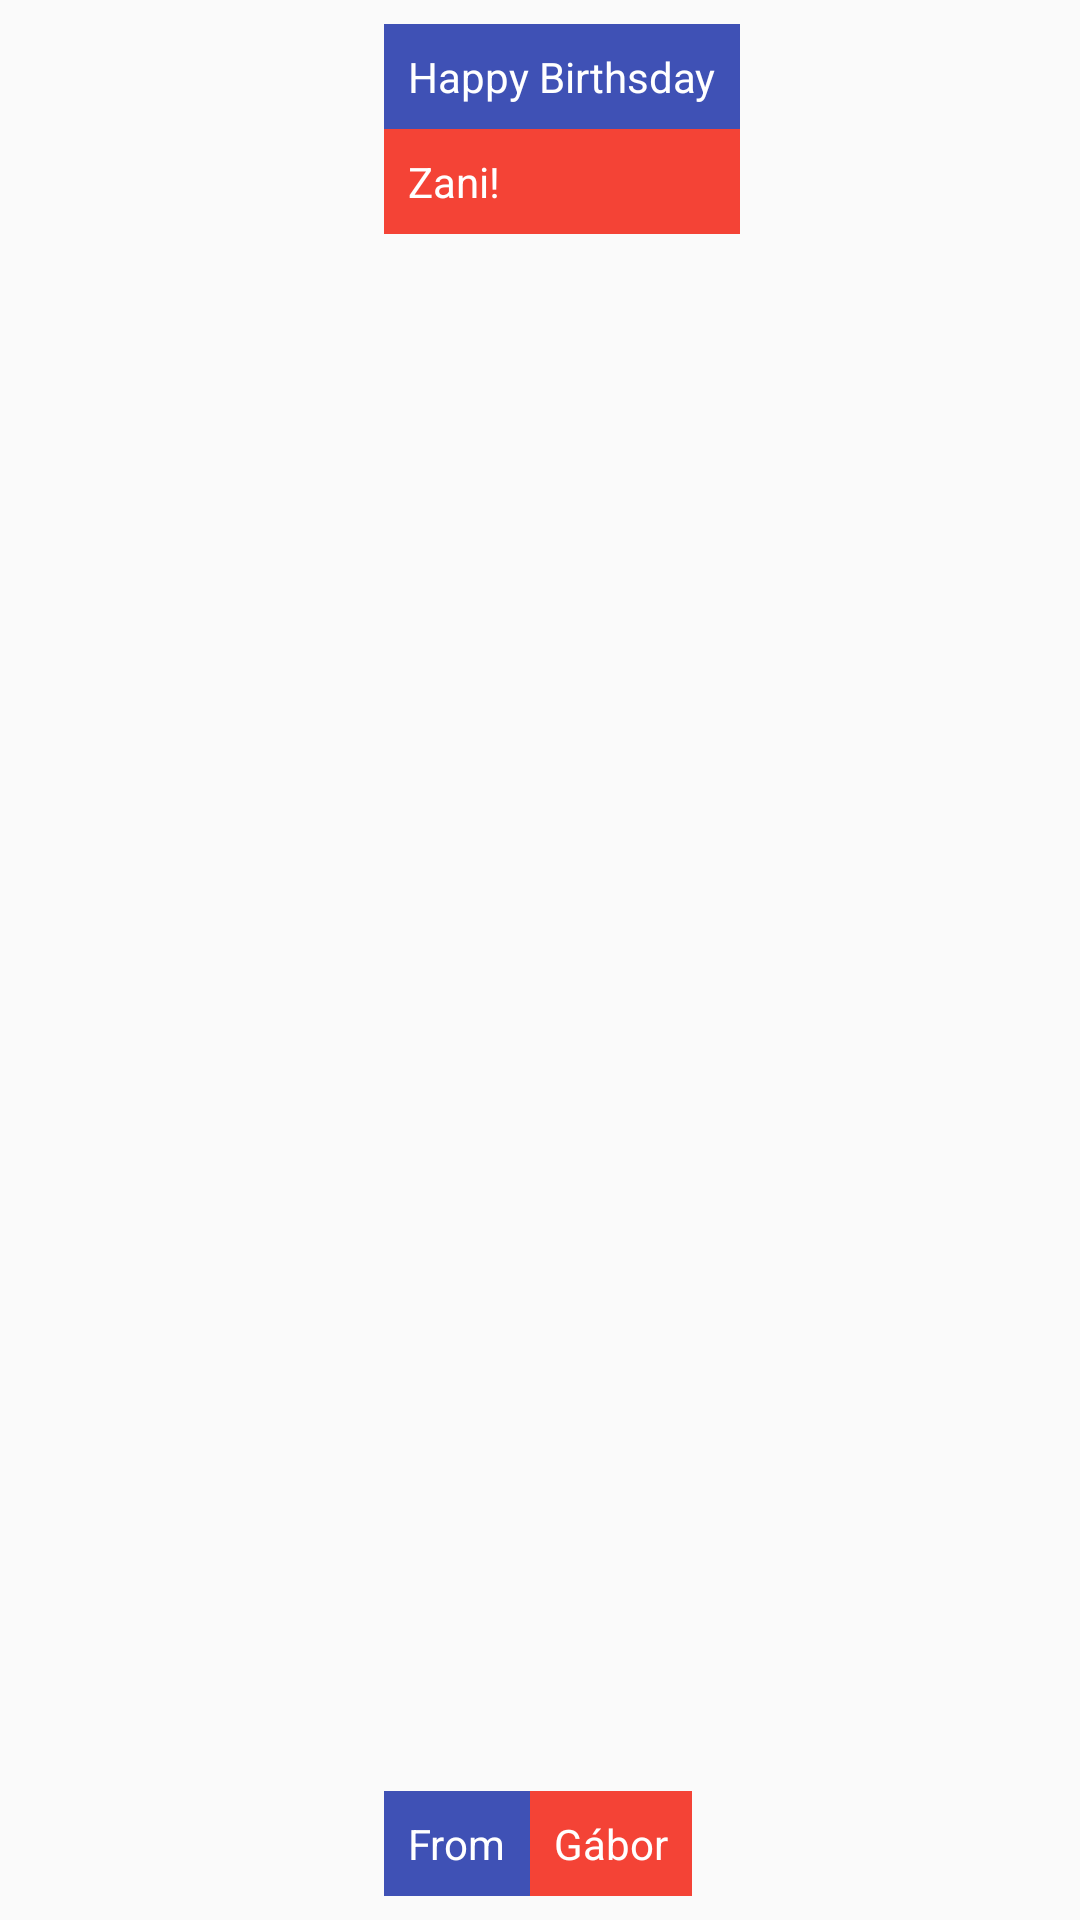

Layout XML and referenced resources for this Android screen:
<!-- AndroidManifest.xml: application theme AppTheme -->
<!-- res/layout/layout.xml -->
<?xml version="1.0" encoding="utf-8"?>
<RelativeLayout
    xmlns:android="http://schemas.android.com/apk/res/android"
    android:layout_width="match_parent"
    android:layout_height="match_parent">

    <ImageView
        android:src="@drawable/hband"
        android:layout_width="match_parent"
        android:layout_height="match_parent"
        android:scaleType="centerCrop"/>

        <LinearLayout
            android:id="@+id/relative_1"
            android:layout_toRightOf="@id/relative_2"
            android:layout_width="wrap_content"
            android:layout_height="wrap_content"
            android:orientation="vertical"
            android:layout_marginTop="8sp">

            <TextView
                android:text="Happy Birthsday"
                android:background="#3F51B5"
                android:textColor="@android:color/white"
                android:padding="8dp"
                android:layout_width="match_parent"
                android:layout_height="wrap_content" />

            <TextView
                android:layout_width="match_parent"
                android:layout_height="wrap_content"
                android:background="#F44336"
                android:padding="8dp"
                android:text="Zani!"
                android:textColor="@android:color/white" />
        </LinearLayout>

        <ImageView
            android:id="@+id/relative_2"
            android:layout_width="120dp"
            android:layout_height="120dp"
            android:layout_marginLeft="8sp"
            android:layout_marginTop="8sp"
            android:layout_alignParentTop="true"
            android:src="@drawable/hb" />

        <ImageView
            android:id="@+id/relative_3"
            android:layout_alignParentBottom="true"
            android:layout_width="120dp"
            android:layout_height="120dp"
            android:src="@drawable/hb"
            android:layout_marginLeft="8dp"
            android:layout_marginBottom="8dp"/>

        <LinearLayout
            android:layout_toRightOf="@id/relative_3"
            android:layout_alignParentBottom="true"
            android:layout_marginBottom="8dp"
            android:layout_width="wrap_content"
            android:layout_height="wrap_content"
            android:orientation="horizontal">

            <TextView
                android:text="From"
                android:background="#3F51B5"
                android:textColor="@android:color/white"
                android:padding="8dp"
                android:layout_width="wrap_content"
                android:layout_height="wrap_content" />

            <TextView
                android:layout_width="wrap_content"
                android:layout_height="wrap_content"
                android:background="#F44336"
                android:padding="8dp"
                android:text="Gábor"
                android:textColor="@android:color/white" />
        </LinearLayout>
</RelativeLayout>
<!-- resources referenced by this layout -->
<resources>
  <style name="AppTheme" parent="Theme.AppCompat.Light.DarkActionBar">
          
          <item name="colorPrimary">@color/colorPrimary</item>
          <item name="colorPrimaryDark">@color/colorPrimaryDark</item>
          <item name="colorAccent">@color/colorAccent</item>
      </style>
  
      --full screen app
  <!-- not gathered from this repository: default colours our renderer supplied (Android Studio template values) -->
  <color name="colorPrimary">#FF6200EE</color>
  <color name="colorPrimaryDark">#FF3700B3</color>
  <color name="colorAccent">#FF03DAC5</color>
</resources>
